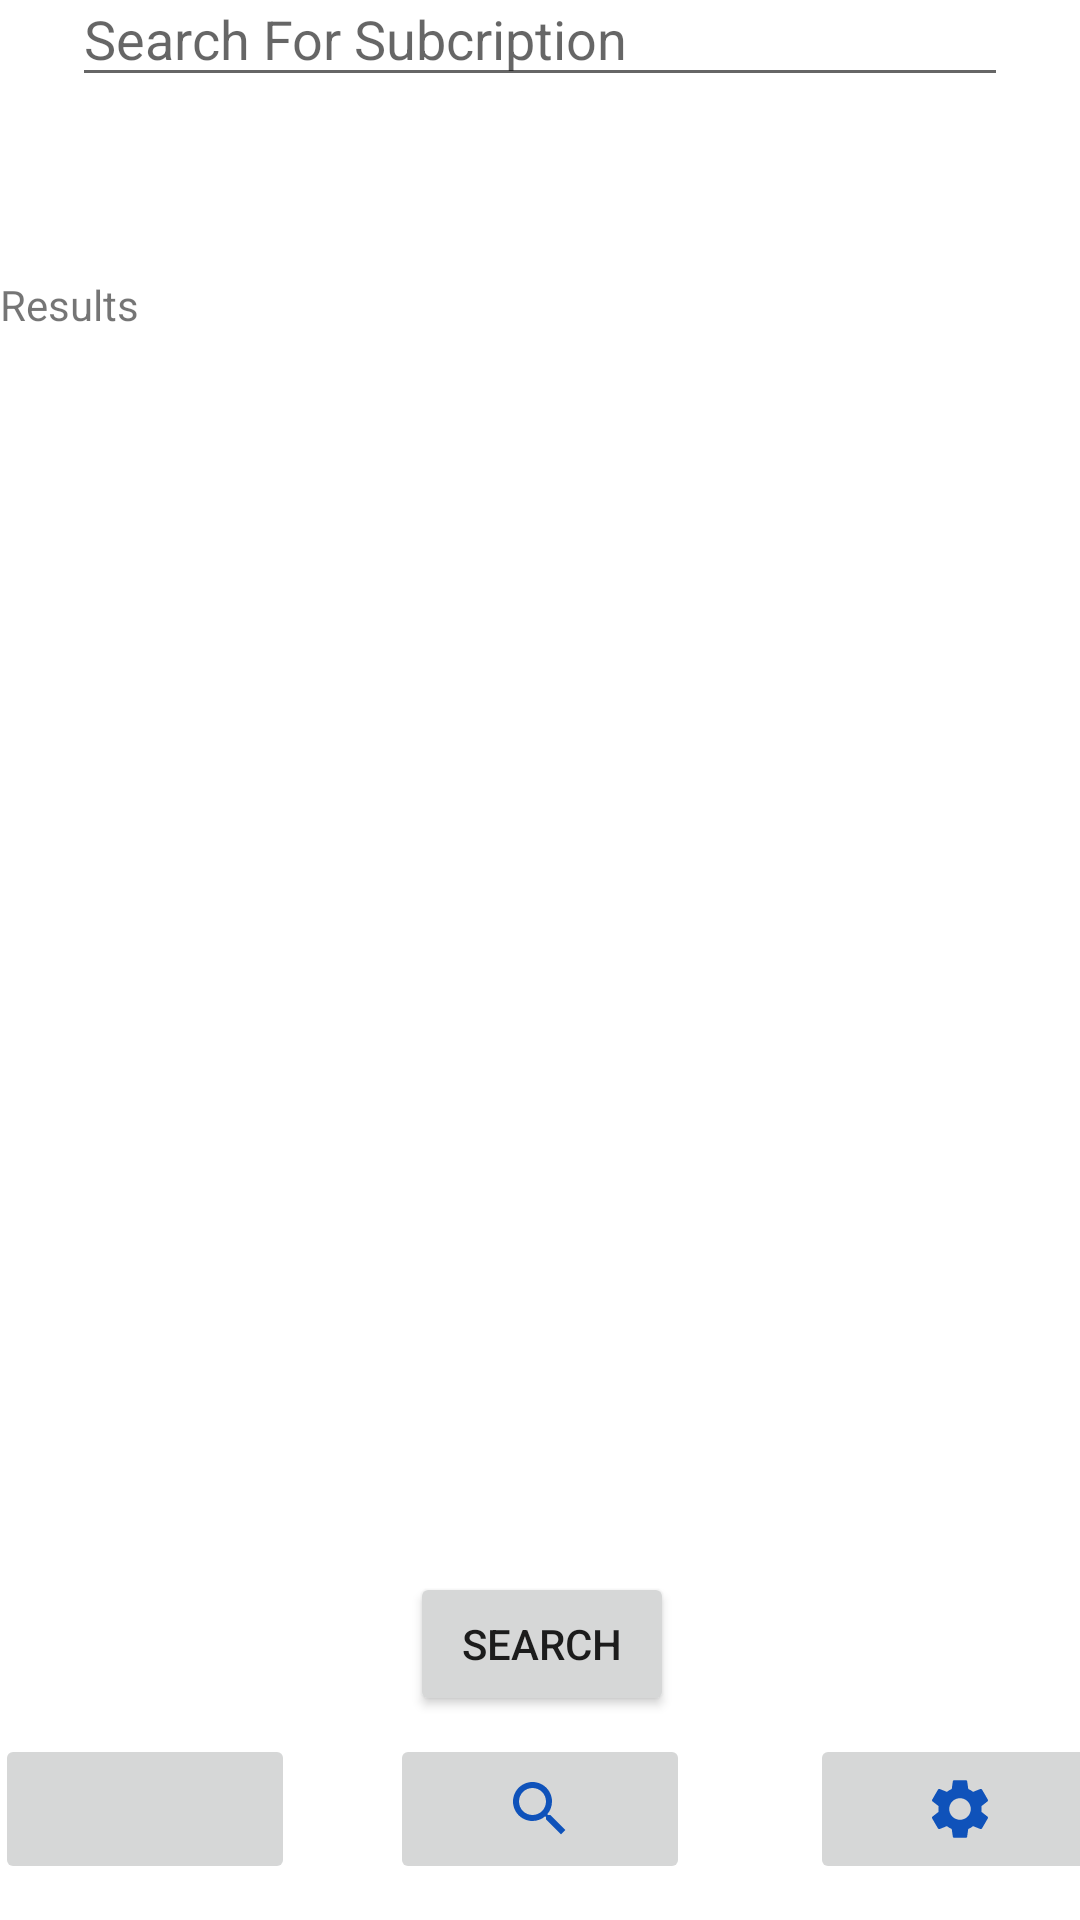

Reconstruct the res/layout file that produces this screen, plus the resources it refers to.
<!-- AndroidManifest.xml: application theme Theme.SubIntel -->
<!-- res/layout/activity_search_screen.xml -->
<?xml version="1.0" encoding="utf-8"?>
<androidx.constraintlayout.widget.ConstraintLayout xmlns:android="http://schemas.android.com/apk/res/android"
    xmlns:app="http://schemas.android.com/apk/res-auto"
    xmlns:tools="http://schemas.android.com/tools"
    android:layout_width="match_parent"
    android:layout_height="match_parent"
    tools:context=".SearchScreen">

    <ImageButton
        android:id="@+id/searchButton2"
        android:layout_width="100dp"
        android:layout_height="50dp"
        android:layout_marginStart="32dp"
        android:layout_marginLeft="32dp"
        android:layout_marginEnd="40dp"
        android:layout_marginRight="40dp"
        android:layout_marginBottom="12dp"
        android:onClick="loadSearch"
        app:layout_constraintBottom_toBottomOf="parent"
        app:layout_constraintEnd_toStartOf="@+id/settingsButton2"
        app:layout_constraintHorizontal_bias="0.0"
        app:layout_constraintStart_toEndOf="@+id/homeButton2"
        app:srcCompat="@drawable/ic_baseline_search_24" />

    <ImageButton
        android:id="@+id/homeButton2"
        android:layout_width="100dp"
        android:layout_height="50dp"
        android:layout_marginStart="32dp"
        android:layout_marginLeft="32dp"
        android:layout_marginBottom="12dp"
        android:onClick="loadHome"
        app:layout_constraintBottom_toBottomOf="parent"
        app:layout_constraintEnd_toStartOf="@+id/searchButton2"
        app:layout_constraintStart_toStartOf="parent"
        app:srcCompat="@drawable/ic_baseline_home_24" />

    <ImageButton
        android:id="@+id/settingsButton2"
        android:layout_width="100dp"
        android:layout_height="50dp"
        android:layout_marginEnd="24dp"
        android:layout_marginRight="24dp"
        android:layout_marginBottom="12dp"
        android:onClick="loadSettings"
        app:layout_constraintBottom_toBottomOf="parent"
        app:layout_constraintEnd_toEndOf="parent"
        app:layout_constraintStart_toEndOf="@+id/searchButton2"
        app:srcCompat="@drawable/ic_baseline_settings_24" />

    <TextView
        android:id="@+id/search_results_output"
        android:layout_width="360dp"
        android:layout_height="432dp"
        android:layout_marginTop="30dp"
        android:layout_marginBottom="175dp"
        android:text="Results"
        app:layout_constraintBottom_toBottomOf="parent"
        app:layout_constraintEnd_toEndOf="parent"
        app:layout_constraintHorizontal_bias="0.49"
        app:layout_constraintStart_toStartOf="parent"
        app:layout_constraintTop_toBottomOf="@+id/search_field" />

    <EditText
        android:id="@+id/search_field"
        android:layout_width="312dp"
        android:layout_height="42dp"
        android:layout_marginTop="49dp"
        android:layout_marginBottom="30dp"
        android:ems="10"
        android:hint="Search For Subcription"
        android:inputType="textPersonName"
        app:layout_constraintBottom_toTopOf="@+id/search_results_output"
        app:layout_constraintEnd_toEndOf="parent"
        app:layout_constraintStart_toStartOf="parent"
        app:layout_constraintTop_toTopOf="parent" />

    <Button
        android:id="@+id/search_button"
        android:layout_width="wrap_content"
        android:layout_height="wrap_content"
        android:layout_marginStart="160dp"
        android:layout_marginLeft="160dp"
        android:layout_marginTop="25dp"
        android:layout_marginEnd="159dp"
        android:layout_marginRight="159dp"
        android:layout_marginBottom="31dp"
        android:onClick="processSearch"
        android:text="Search"
        app:layout_constraintBottom_toTopOf="@+id/searchButton2"
        app:layout_constraintEnd_toEndOf="parent"
        app:layout_constraintStart_toStartOf="parent"
        app:layout_constraintTop_toBottomOf="@+id/search_results_output" />
</androidx.constraintlayout.widget.ConstraintLayout>
<!-- resources referenced by this layout -->
<resources>
  <!-- drawable ic_baseline_search_24 (drawable) -->
  <vector android:height="24dp" android:tint="#0F52BA"
      android:viewportHeight="24" android:viewportWidth="24"
      android:width="24dp" xmlns:android="http://schemas.android.com/apk/res/android">
      <path android:fillColor="@android:color/white" android:pathData="M15.5,14h-0.79l-0.28,-0.27C15.41,12.59 16,11.11 16,9.5 16,5.91 13.09,3 9.5,3S3,5.91 3,9.5 5.91,16 9.5,16c1.61,0 3.09,-0.59 4.23,-1.57l0.27,0.28v0.79l5,4.99L20.49,19l-4.99,-5zM9.5,14C7.01,14 5,11.99 5,9.5S7.01,5 9.5,5 14,7.01 14,9.5 11.99,14 9.5,14z"/>
  </vector>
  <!-- drawable ic_baseline_settings_24 (drawable) -->
  <vector android:height="24dp" android:tint="#0F52BA"
      android:viewportHeight="24" android:viewportWidth="24"
      android:width="24dp" xmlns:android="http://schemas.android.com/apk/res/android">
      <path android:fillColor="@android:color/white" android:pathData="M19.14,12.94c0.04,-0.3 0.06,-0.61 0.06,-0.94c0,-0.32 -0.02,-0.64 -0.07,-0.94l2.03,-1.58c0.18,-0.14 0.23,-0.41 0.12,-0.61l-1.92,-3.32c-0.12,-0.22 -0.37,-0.29 -0.59,-0.22l-2.39,0.96c-0.5,-0.38 -1.03,-0.7 -1.62,-0.94L14.4,2.81c-0.04,-0.24 -0.24,-0.41 -0.48,-0.41h-3.84c-0.24,0 -0.43,0.17 -0.47,0.41L9.25,5.35C8.66,5.59 8.12,5.92 7.63,6.29L5.24,5.33c-0.22,-0.08 -0.47,0 -0.59,0.22L2.74,8.87C2.62,9.08 2.66,9.34 2.86,9.48l2.03,1.58C4.84,11.36 4.8,11.69 4.8,12s0.02,0.64 0.07,0.94l-2.03,1.58c-0.18,0.14 -0.23,0.41 -0.12,0.61l1.92,3.32c0.12,0.22 0.37,0.29 0.59,0.22l2.39,-0.96c0.5,0.38 1.03,0.7 1.62,0.94l0.36,2.54c0.05,0.24 0.24,0.41 0.48,0.41h3.84c0.24,0 0.44,-0.17 0.47,-0.41l0.36,-2.54c0.59,-0.24 1.13,-0.56 1.62,-0.94l2.39,0.96c0.22,0.08 0.47,0 0.59,-0.22l1.92,-3.32c0.12,-0.22 0.07,-0.47 -0.12,-0.61L19.14,12.94zM12,15.6c-1.98,0 -3.6,-1.62 -3.6,-3.6s1.62,-3.6 3.6,-3.6s3.6,1.62 3.6,3.6S13.98,15.6 12,15.6z"/>
  </vector>
  <style name="Theme.SubIntel" parent="Theme.MaterialComponents.Light.DarkActionBar">
          
          <item name="colorPrimary">#1F51FF</item>
          <item name="colorPrimaryVariant">@color/purple_700</item>
          <item name="colorOnPrimary">@color/white</item>
          
          <item name="colorSecondary">@color/teal_200</item>
          <item name="colorSecondaryVariant">@color/teal_700</item>
          <item name="colorOnSecondary">@color/black</item>
          
          <item name="android:statusBarColor" tools:targetApi="l">?attr/colorPrimaryVariant</item>
          
      </style>
  <!-- not gathered from this repository: default colours our renderer supplied (Android Studio template values) -->
  <color name="purple_700">#FF3700B3</color>
  <color name="teal_200">#FF03DAC5</color>
  <color name="teal_700">#FF018786</color>
  <color name="black">#FF000000</color>
  <color name="white">#FFFFFFFF</color>
</resources>
